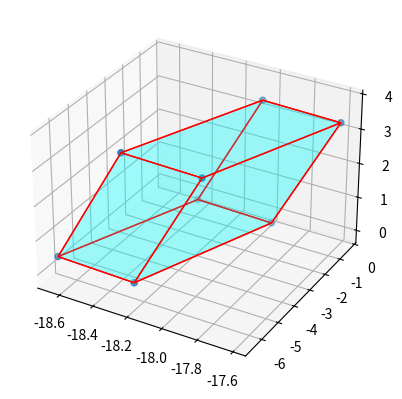

The script that saved this image:
import numpy as np
from mpl_toolkits.mplot3d.art3d import Poly3DCollection, Line3DCollection
import matplotlib.pyplot as plt
points = np.array([[-1, -1, -1],
                  [1, -1, -1 ],
                  [1, 1, -1],
                  [-1, 1, -1],
                  [-1, -1, 1],
                  [1, -1, 1 ],
                  [1, 1, 1],
                  [-1, 1, 1]])
points = np.array([[-17.96630611,  -0.64812201,  -0.0965376 ],
 [-18.20240292 , -6.50630761  , 0.41413663],
 [-17.60743309 , -0.36975271  , 3.26268373],
 [-18.41799162 , -0.62587241 , -0.05012681],
 [-18.29521543 , -6.20568871 ,  3.81976876],
 [-18.05911861 , -0.34750311 ,  3.30909453],
 [-18.65408844,  -6.48405801 ,  0.46054742],
 [-17.84352991 , -6.22793832 ,  3.77335796]])
print(np.shape(points))
bbox = points
# 0-3 1-6 2-1 3-0
# 4-5 5-4 6-7 7-2
bbox = np.array([bbox[3],bbox[6],bbox[1],bbox[0],bbox[5],bbox[4],bbox[7],bbox[2]])
print(bbox)
fig = plt.figure()
ax = fig.add_subplot(111, projection='3d')
r = [-1,1]
X, Y = np.meshgrid(r, r)
ax.scatter3D(bbox[:, 0], bbox[:, 1], bbox[:, 2])

# verts = [[bbox[3],bbox[6],bbox[1],bbox[0]],
#  [bbox[5],bbox[4],bbox[7],bbox[2]],
#  [bbox[3],bbox[6],bbox[4],bbox[5]],
#  [bbox[1],bbox[0],bbox[2],bbox[7]],
#  [bbox[6],bbox[1],bbox[7],bbox[4]],
#  [bbox[5],bbox[2],bbox[0],bbox[3]]]

verts = [[bbox[0],bbox[1],bbox[2],bbox[3]],
[bbox[4],bbox[5],bbox[6],bbox[7]],
[bbox[0],bbox[1],bbox[5],bbox[4]],
[bbox[2],bbox[3],bbox[7],bbox[6]],
[bbox[1],bbox[2],bbox[6],bbox[5]],
[bbox[4],bbox[7],bbox[3],bbox[0]]]


print(np.shape(verts))
ax.add_collection3d(Poly3DCollection(verts, facecolors='cyan', linewidths=1, edgecolors='r', alpha=.20))

plt.show()